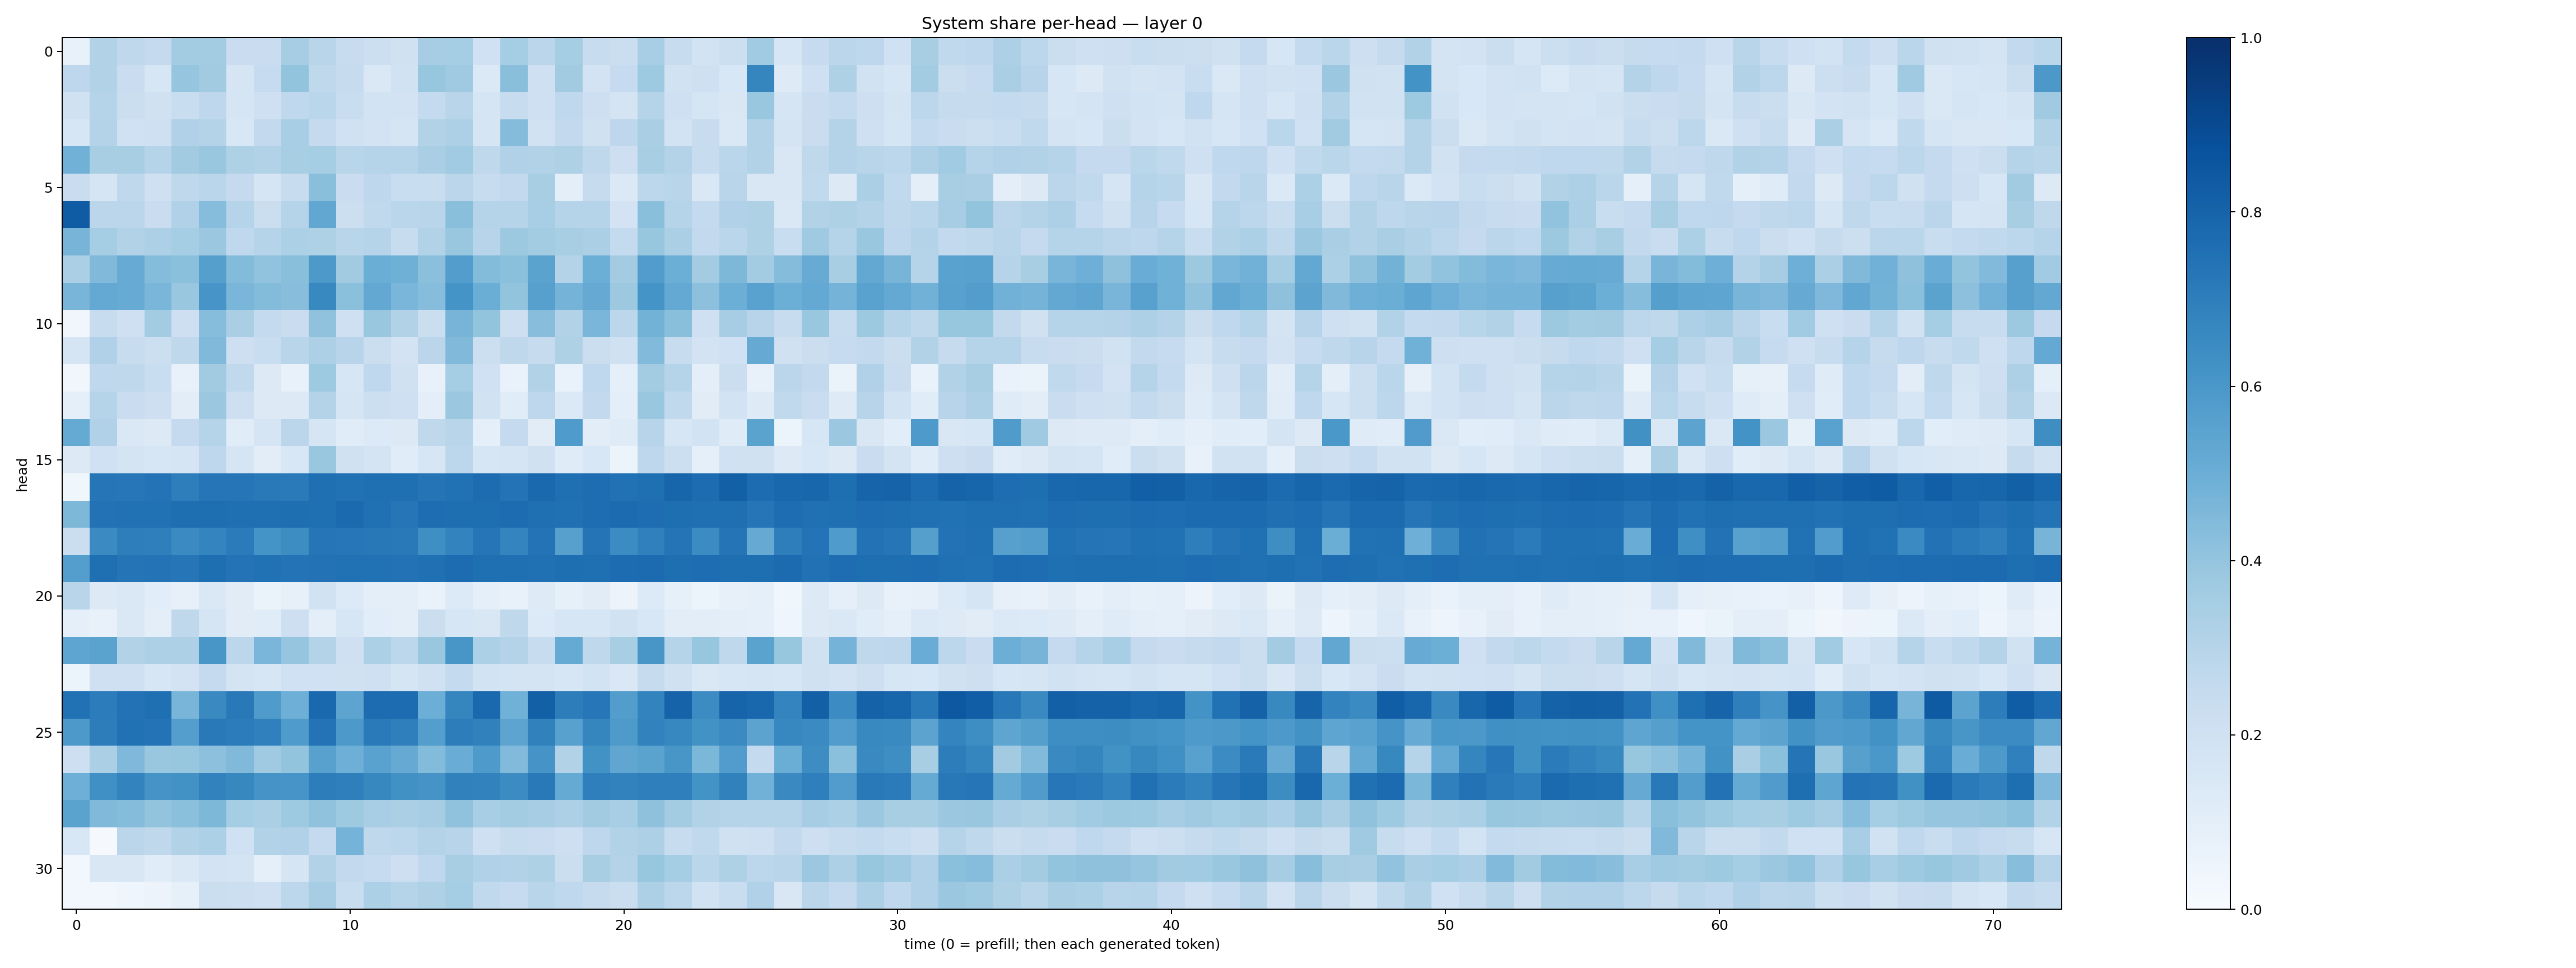

Values plotted in this chart, from the file beside it:
0.07135923, 0.3126806, 0.27203977, 0.2524647, 0.35721838, 0.35648778, 0.22748333, 0.22956519, 0.35081512, 0.2907092, 0.2356387, 0.21804218, 0.19554663, 0.34799442, 0.3523888, 0.201085, 0.35505915, 0.28146017, 0.35231632, 0.23485777, 0.220055, 0.34718567, 0.23576587, 0.18533655
0.2738, 0.3144, 0.2286, 0.1597, 0.3979, 0.3606, 0.1671, 0.2464, 0.4021, 0.2724, 0.244, 0.1466, 0.1925, 0.3912, 0.3676, 0.137, 0.4241, 0.2033, 0.3629, 0.1828, 0.2495, 0.3738, 0.192, 0.206
0.1963, 0.303, 0.222, 0.1989, 0.2307, 0.2744, 0.1719, 0.2056, 0.2671, 0.2873, 0.233, 0.1871, 0.1805, 0.2568, 0.2902, 0.1671, 0.2406, 0.2068, 0.2691, 0.2141, 0.1768, 0.2994, 0.2052, 0.1709
0.1585, 0.3059, 0.2031, 0.2074, 0.3185, 0.3049, 0.1561, 0.2614, 0.3466, 0.2514, 0.2014, 0.1818, 0.1669, 0.3126, 0.326, 0.1701, 0.437, 0.1933, 0.2605, 0.1959, 0.2749, 0.3375, 0.1862, 0.2403
0.4827, 0.3422, 0.3434, 0.297, 0.3602, 0.3871, 0.3223, 0.3132, 0.3429, 0.3541, 0.2916, 0.3045, 0.3003, 0.3363, 0.3653, 0.2697, 0.3175, 0.316, 0.3227, 0.2731, 0.211, 0.3427, 0.3073, 0.2378
0.2303, 0.1683, 0.2709, 0.2091, 0.2731, 0.2859, 0.2515, 0.1711, 0.2362, 0.4227, 0.2288, 0.2735, 0.2326, 0.2315, 0.2831, 0.235, 0.2614, 0.3422, 0.1003, 0.2448, 0.1371, 0.2798, 0.2896, 0.1452
0.8317, 0.2836, 0.2837, 0.2277, 0.318, 0.4317, 0.2978, 0.2194, 0.2977, 0.5281, 0.2159, 0.2648, 0.289, 0.2895, 0.4251, 0.2982, 0.2996, 0.3467, 0.3018, 0.2972, 0.1825, 0.4219, 0.3044, 0.2557
0.4714, 0.3544, 0.3106, 0.326, 0.3544, 0.3798, 0.2677, 0.2977, 0.3288, 0.3222, 0.2924, 0.303, 0.2371, 0.3164, 0.3846, 0.2955, 0.3787, 0.3577, 0.3423, 0.3357, 0.2544, 0.3927, 0.3357, 0.2591
0.3343, 0.446, 0.5085, 0.4362, 0.4187, 0.5654, 0.4384, 0.4034, 0.422, 0.5917, 0.3597, 0.5021, 0.4899, 0.4197, 0.5705, 0.4411, 0.4186, 0.5481, 0.3063, 0.4977, 0.3579, 0.5752, 0.497, 0.3561
0.4667, 0.5211, 0.5078, 0.4641, 0.3881, 0.6088, 0.4642, 0.439, 0.4258, 0.6569, 0.4208, 0.5257, 0.4624, 0.4301, 0.6157, 0.5006, 0.3985, 0.5591, 0.4762, 0.5146, 0.3763, 0.6137, 0.5206, 0.4163
0.03207, 0.2347, 0.2044, 0.3571, 0.2116, 0.431, 0.3386, 0.2561, 0.2279, 0.4066, 0.2104, 0.3859, 0.3133, 0.2233, 0.4714, 0.3992, 0.2119, 0.4281, 0.3119, 0.4612, 0.2798, 0.4778, 0.4227, 0.2046
0.1662, 0.317, 0.2397, 0.2149, 0.2732, 0.4455, 0.213, 0.231, 0.2915, 0.3268, 0.294, 0.2243, 0.1804, 0.2836, 0.4458, 0.2178, 0.2734, 0.2455, 0.3217, 0.2244, 0.1974, 0.4418, 0.2403, 0.1829
0.03322, 0.2677, 0.2729, 0.2341, 0.07204, 0.3599, 0.2628, 0.1307, 0.07754, 0.3743, 0.1611, 0.2691, 0.196, 0.07287, 0.3525, 0.1993, 0.06937, 0.3139, 0.06919, 0.2685, 0.09331, 0.3559, 0.2999, 0.09519
0.09366, 0.3012, 0.2271, 0.2142, 0.1039, 0.38, 0.2148, 0.1287, 0.1296, 0.3048, 0.1666, 0.2151, 0.2095, 0.0941, 0.3823, 0.1914, 0.1139, 0.2773, 0.1384, 0.2608, 0.09972, 0.386, 0.264, 0.112
0.5159, 0.3167, 0.1478, 0.1327, 0.2537, 0.2971, 0.1134, 0.1698, 0.2828, 0.1664, 0.1166, 0.1338, 0.1255, 0.2717, 0.2898, 0.09137, 0.2513, 0.1117, 0.5847, 0.1022, 0.1188, 0.2962, 0.1595, 0.1848
0.1309, 0.2014, 0.176, 0.158, 0.1653, 0.2753, 0.1679, 0.1045, 0.1562, 0.3845, 0.199, 0.1742, 0.1157, 0.1594, 0.2775, 0.1582, 0.1696, 0.1975, 0.1173, 0.1543, 0.06144, 0.2756, 0.2186, 0.08876
0.03873, 0.7288, 0.7227, 0.7413, 0.6981, 0.7271, 0.7325, 0.7172, 0.7147, 0.7554, 0.7475, 0.7563, 0.7565, 0.7354, 0.7468, 0.769, 0.7405, 0.7778, 0.7569, 0.7618, 0.7483, 0.7553, 0.7931, 0.768
0.455, 0.7456, 0.749, 0.7481, 0.7614, 0.7605, 0.7555, 0.7548, 0.761, 0.7572, 0.7771, 0.7535, 0.7315, 0.7629, 0.7614, 0.7613, 0.7673, 0.755, 0.7519, 0.764, 0.7699, 0.7631, 0.7609, 0.7556
0.2245, 0.6506, 0.6961, 0.6922, 0.6514, 0.6725, 0.7079, 0.6157, 0.6439, 0.727, 0.7246, 0.7204, 0.7183, 0.6332, 0.6794, 0.7276, 0.6724, 0.7417, 0.5617, 0.7345, 0.6479, 0.6887, 0.7382, 0.6473
0.5665, 0.7575, 0.7359, 0.7404, 0.7276, 0.7581, 0.739, 0.7472, 0.7396, 0.7459, 0.7478, 0.7499, 0.7422, 0.7513, 0.7661, 0.7539, 0.756, 0.7506, 0.7587, 0.7569, 0.7687, 0.7734, 0.7602, 0.7624
0.2925, 0.1269, 0.1477, 0.1072, 0.0803, 0.1418, 0.1118, 0.06389, 0.08076, 0.195, 0.1364, 0.09548, 0.101, 0.06866, 0.1333, 0.09014, 0.07626, 0.1222, 0.08582, 0.1112, 0.05549, 0.1333, 0.0855, 0.0604
0.08809, 0.07713, 0.145, 0.09994, 0.271, 0.1664, 0.1107, 0.1157, 0.2142, 0.09977, 0.1597, 0.1087, 0.1001, 0.2191, 0.1599, 0.1488, 0.2707, 0.1336, 0.1605, 0.1627, 0.1884, 0.1561, 0.1028, 0.1016
0.5375, 0.55, 0.3108, 0.3264, 0.3277, 0.6045, 0.2808, 0.4611, 0.3977, 0.3057, 0.2045, 0.3289, 0.2811, 0.3868, 0.6028, 0.3313, 0.3063, 0.237, 0.5175, 0.2733, 0.3407, 0.6031, 0.3026, 0.3926
0.05341, 0.208, 0.2043, 0.1612, 0.1821, 0.2527, 0.1749, 0.158, 0.2028, 0.203, 0.1964, 0.2041, 0.1717, 0.2022, 0.2576, 0.1849, 0.174, 0.1736, 0.1606, 0.1857, 0.148, 0.2422, 0.1969, 0.1415
0.7497, 0.7051, 0.7431, 0.757, 0.468, 0.6551, 0.7183, 0.5839, 0.4937, 0.7824, 0.5391, 0.7668, 0.7676, 0.4987, 0.6684, 0.7807, 0.4853, 0.8134, 0.7017, 0.7238, 0.5714, 0.677, 0.802, 0.6471
0.5937, 0.7014, 0.7463, 0.7414, 0.5702, 0.7161, 0.7068, 0.6876, 0.5857, 0.7406, 0.5907, 0.712, 0.6934, 0.5681, 0.7025, 0.6865, 0.5392, 0.6874, 0.5566, 0.668, 0.587, 0.682, 0.6672, 0.6218
0.2146, 0.335, 0.4513, 0.3875, 0.3935, 0.4158, 0.4454, 0.3687, 0.4007, 0.5574, 0.4961, 0.5531, 0.5123, 0.4383, 0.5072, 0.5866, 0.4431, 0.6106, 0.3101, 0.6237, 0.5333, 0.5489, 0.6028, 0.4585
0.4937, 0.6318, 0.6793, 0.6131, 0.624, 0.6819, 0.6617, 0.6119, 0.6063, 0.7026, 0.6936, 0.6614, 0.6281, 0.612, 0.6867, 0.6809, 0.6464, 0.716, 0.5179, 0.6948, 0.683, 0.6917, 0.6932, 0.6207
0.5475, 0.4459, 0.4337, 0.4007, 0.4182, 0.4538, 0.3524, 0.334, 0.3743, 0.4101, 0.3722, 0.3445, 0.3349, 0.3493, 0.4067, 0.3445, 0.3566, 0.3509, 0.3268, 0.3603, 0.3452, 0.4122, 0.3567, 0.3127
0.1526, 0.01167, 0.285, 0.2721, 0.3092, 0.3316, 0.203, 0.3131, 0.3173, 0.2512, 0.4741, 0.2708, 0.2795, 0.3082, 0.2943, 0.2039, 0.2358, 0.2296, 0.2139, 0.2759, 0.3104, 0.3275, 0.2345, 0.2653
0.03052, 0.1489, 0.152, 0.1141, 0.1421, 0.1829, 0.1749, 0.08985, 0.1661, 0.31, 0.2612, 0.2491, 0.2131, 0.2691, 0.3415, 0.318, 0.3143, 0.3242, 0.2243, 0.3419, 0.3064, 0.3912, 0.3529, 0.2884
0.03059, 0.03103, 0.04317, 0.05573, 0.08557, 0.219, 0.2164, 0.2056, 0.2798, 0.3501, 0.2329, 0.332, 0.3041, 0.3236, 0.3542, 0.2624, 0.2467, 0.2896, 0.2695, 0.2458, 0.221, 0.3271, 0.2796, 0.1876
